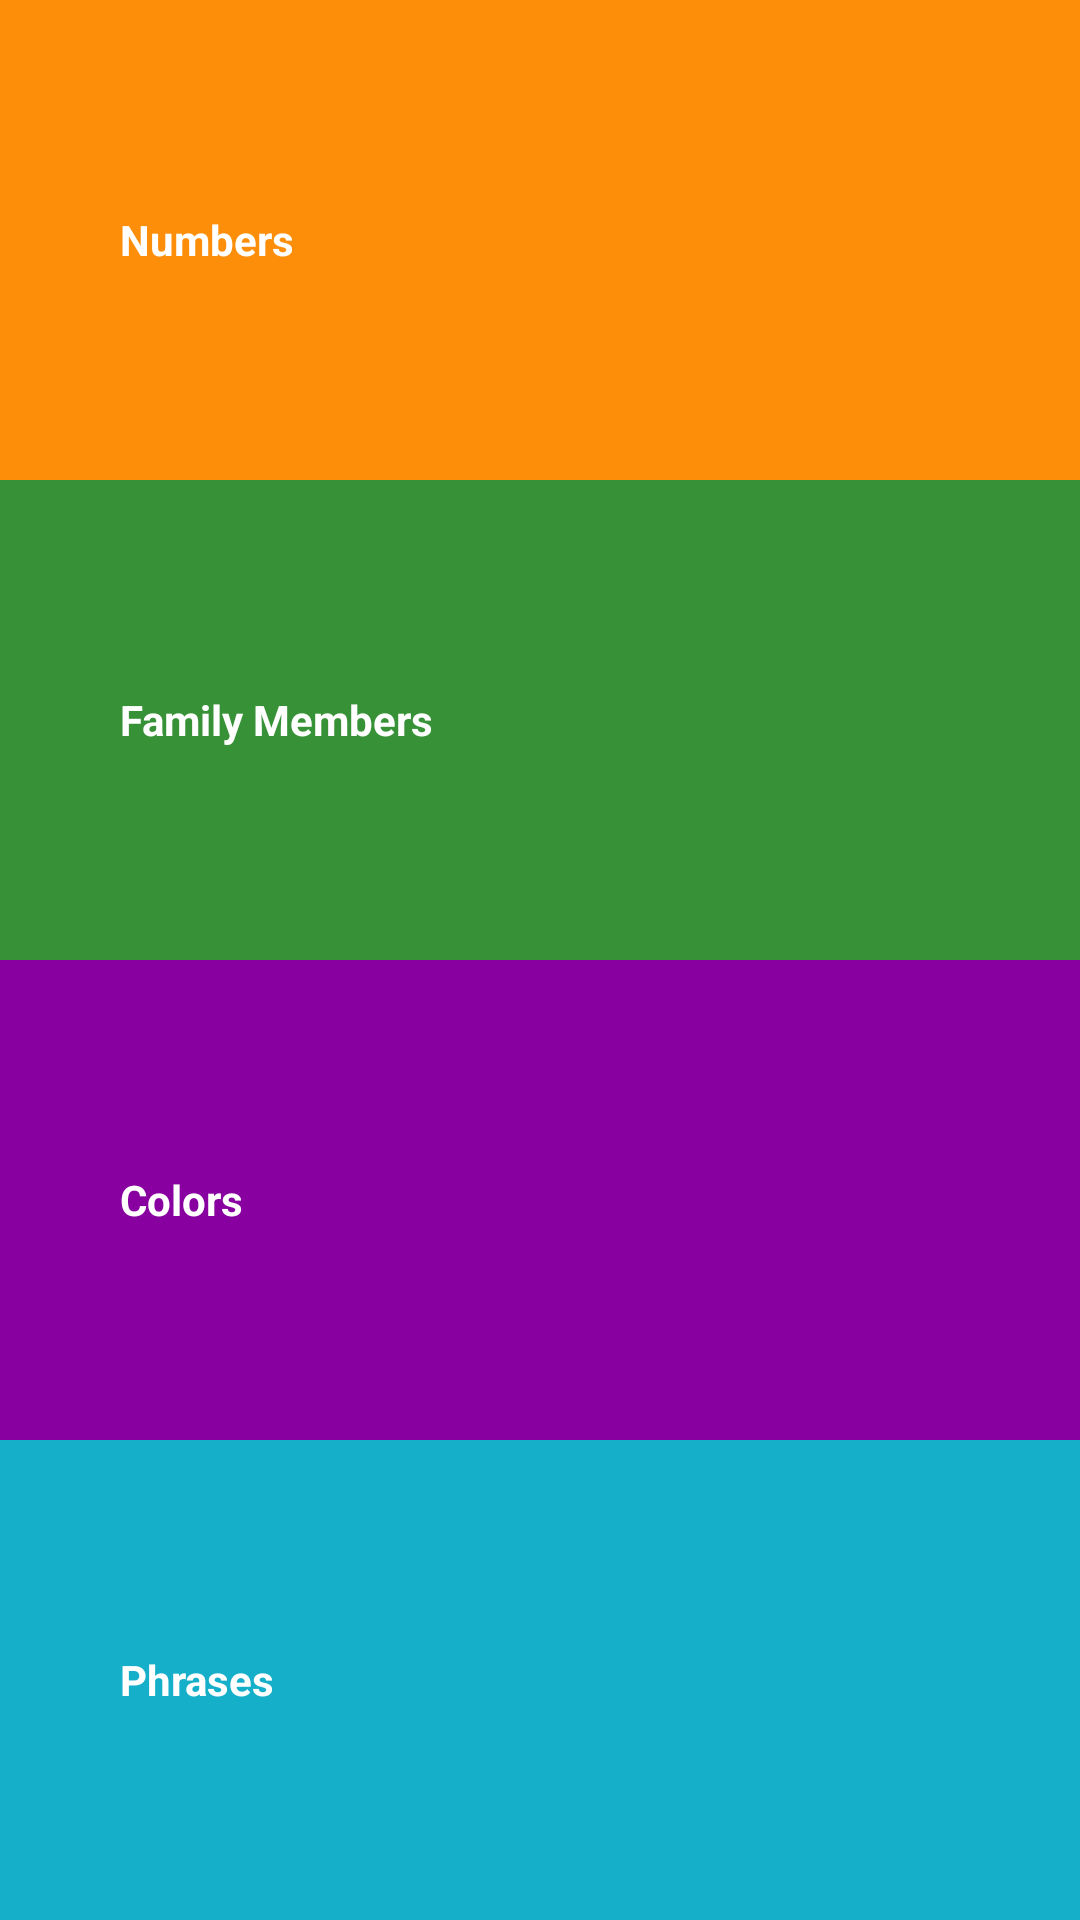

Here is an Android app screen rendered from its layout file. Give the layout XML and the strings, colors and styles it references.
<!-- AndroidManifest.xml: application theme AppTheme -->
<!-- res/layout/activity_main.xml -->
<?xml version="1.0" encoding="utf-8"?>
<LinearLayout xmlns:android="http://schemas.android.com/apk/res/android"
    xmlns:tools="http://schemas.android.com/tools"
    android:id="@+id/activity_main"
    android:layout_width="match_parent"
    android:layout_height="match_parent"
    android:orientation="vertical"

    tools:context="com.myquizz.language.MainActivity">

    <LinearLayout
        style="@style/parentContainer"
        android:orientation="vertical">

        <LinearLayout
            android:id="@+id/numbers"
            style="@style/container.Inner"
            android:background="#FD8E09">

            <TextView
                style="@style/boxTextStyling"
                android:text="@string/numbers" />
        </LinearLayout>

        <LinearLayout
            android:id="@+id/members"
            style="@style/container.Inner"
            android:background="#379237">

            <TextView
                style="@style/boxTextStyling"
                android:text="@string/family_members" />
        </LinearLayout>

        <LinearLayout
            android:id="@+id/colors"
            style="@style/container.Inner"
            android:background="#8800A0">

            <TextView
                style="@style/boxTextStyling"
                android:text="@string/colors" />
        </LinearLayout>

        <LinearLayout
            android:id="@+id/phrases"
            style="@style/container.Inner"
            android:background="#16AFCA">

            <TextView
                style="@style/boxTextStyling"
                android:text="@string/phrase" />
        </LinearLayout>


    </LinearLayout>


</LinearLayout>
<!-- resources referenced by this layout -->
<resources>
  <string name="colors">Colors</string>
  <string name="family_members">Family Members</string>
  <string name="numbers">Numbers</string>
  <string name="phrase">Phrases</string>
  <style name="boxTextStyling">
          <item name="android:layout_width">match_parent</item>
          <item name="android:layout_height">match_parent</item>
          <item name="android:gravity">center_vertical</item>
          <item name="android:textStyle">bold</item>
          <item name="android:paddingLeft">@dimen/paddingText</item>
          <item name="android:textColor">@color/white</item>
      </style>
  <style name="container.Inner">
          <item name="android:layout_weight">@integer/containerWeight</item>
      </style>
  <style name="parentContainer">
          <item name="android:layout_width">match_parent</item>
          <item name="android:layout_height">match_parent</item>
      </style>
  <style name="AppTheme" parent="Theme.AppCompat.Light.DarkActionBar">
          
          <item name="colorPrimary">@color/brown</item>
          <item name="colorPrimaryDark">@color/darkbrown</item>
          <item name="colorAccent">@color/colorAccent</item>
      </style>
  <dimen name="paddingText">40dp</dimen>
  <color name="white">#fff</color>
  <color name="brown">#4A312A</color>
  <color name="darkbrown">#2F1D1A</color>
  <color name="colorAccent">#FF4081</color>
</resources>
